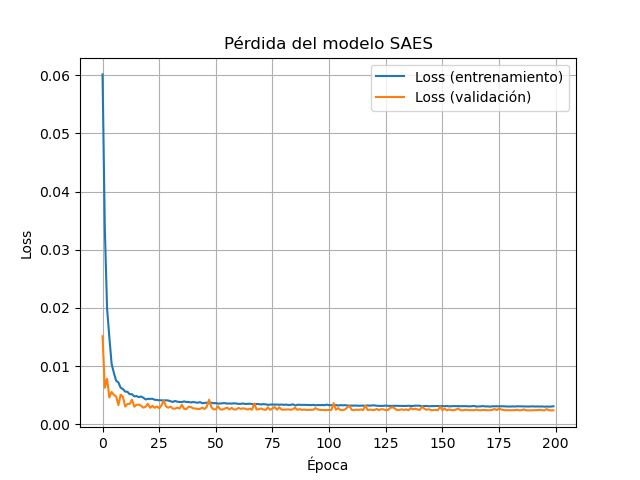

The file beside this chart, header and first rows:
loss, mape, val_loss, val_mape
0.06015, 113062, 0.01513, 133.6
0.03372, 263155, 0.006267, 61.7
0.01991, 77144, 0.007808, 94.59
0.01496, 62432, 0.004599, 64
0.01039, 63682, 0.005545, 74.65
0.008814, 71139, 0.005038, 35.16
0.007476, 69861, 0.004774, 35.96
0.007184, 48083, 0.003281, 22.53
0.00626, 41113, 0.005083, 38.01
0.006043, 45862, 0.004692, 32.94
0.005601, 58937, 0.003038, 26.65
0.005572, 19170, 0.003476, 19.8
0.005147, 35789, 0.003506, 20.01
0.005167, 31313, 0.004228, 57.29
0.004784, 30183, 0.003009, 33.48
0.004831, 42432, 0.003331, 19.54
0.004657, 25576, 0.003369, 19.61
0.00476, 30564, 0.003182, 19.39
0.004556, 28117, 0.002856, 24.03
0.004257, 32067, 0.00299, 32.16
0.004356, 42531, 0.003521, 47.38
0.004361, 20450, 0.002815, 29.23
0.004369, 20089, 0.003167, 19.19
0.004202, 21314, 0.002815, 22.65
0.004168, 21606, 0.003062, 40.12
0.004115, 35361, 0.002739, 25.67
0.004116, 15823, 0.003226, 43.97
0.004069, 30952, 0.004069, 28.59
0.004118, 21496, 0.003064, 37.29
0.004076, 30825, 0.00283, 19.22
0.00396, 30797, 0.003029, 38.34
0.00383, 31348, 0.002683, 27.69
0.003995, 21830, 0.002675, 27.8
0.00387, 27541, 0.002839, 33.6
0.003831, 19516, 0.002696, 24.89
0.003819, 35090, 0.003332, 19.59
0.003918, 22726, 0.002652, 28.45
0.003822, 24593, 0.002609, 25.12
0.00382, 24651, 0.003005, 18.92
0.003741, 24016, 0.002941, 19.03
0.003811, 21723, 0.002729, 33.97
0.003755, 35278, 0.002695, 21.61
0.003684, 22905, 0.002626, 28.05
0.003805, 16644, 0.002626, 21.89
0.003603, 20695, 0.00286, 35.24
0.00365, 20252, 0.002608, 22.88
0.003703, 24465, 0.002981, 38.6
0.003599, 24760, 0.004223, 24.3
0.003701, 21004, 0.002951, 37.01
0.003601, 22946, 0.002549, 24.83
0.003629, 26927, 0.002555, 25.32
0.003539, 27713, 0.003075, 19.17
0.003562, 30100, 0.002541, 21.87
0.003608, 18602, 0.002516, 22.94
0.003628, 23945, 0.00271, 32.43
0.003534, 19334, 0.002858, 19.21
0.003568, 11843, 0.002537, 26.19
0.003533, 21153, 0.002802, 18.84
0.003597, 28117, 0.002532, 26.74
0.003558, 19990, 0.002539, 27.34
... 140 more rows
